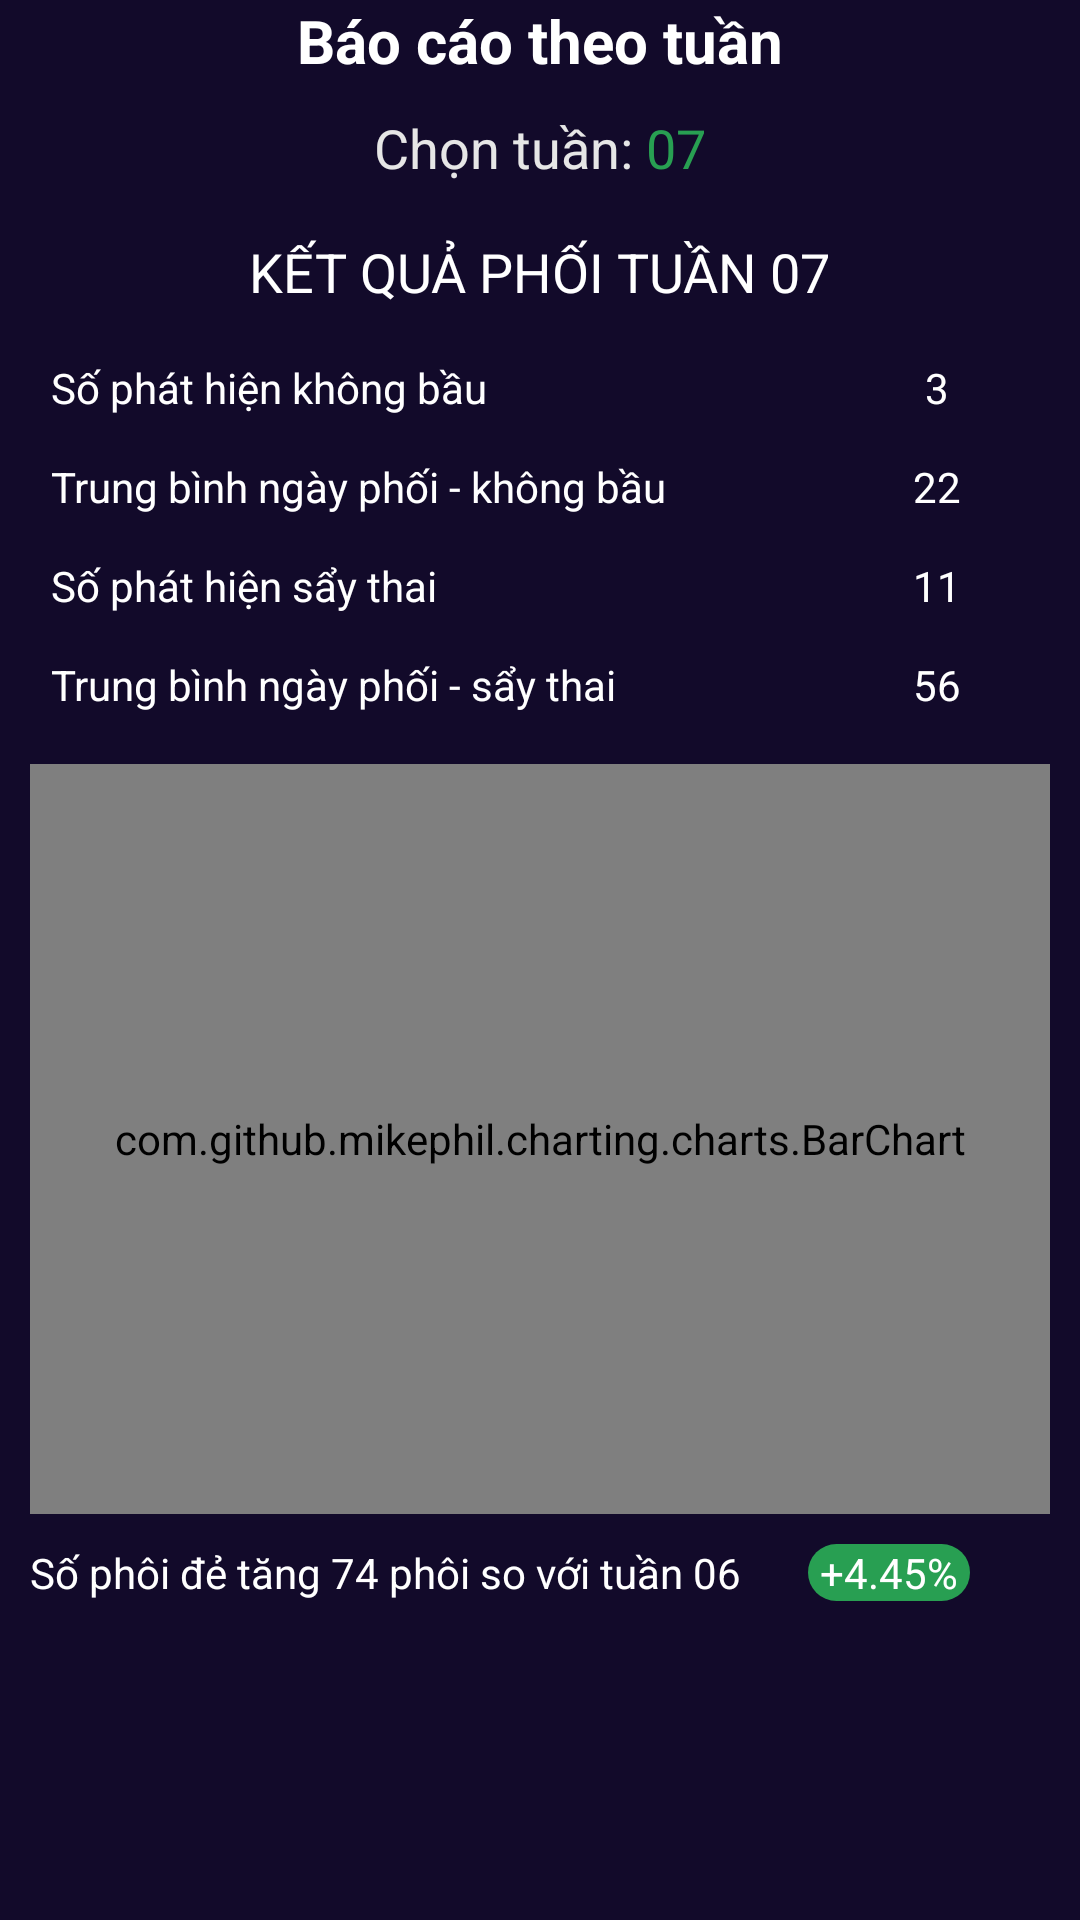

Produce the Android XML layout that renders to this screen, including the resource entries it uses.
<!-- AndroidManifest.xml: application theme Theme.NewPig -->
<!-- res/layout/fragment_theo_doi_bao_cao_theo_tuan.xml -->
<?xml version="1.0" encoding="utf-8"?>
<ScrollView xmlns:android="http://schemas.android.com/apk/res/android"
    xmlns:app="http://schemas.android.com/apk/res-auto"
    xmlns:tools="http://schemas.android.com/tools"
    android:layout_width="match_parent"
    android:layout_height="match_parent"
    android:background="@color/light_black"
    >
<androidx.constraintlayout.widget.ConstraintLayout
    android:layout_width="match_parent"
    android:layout_height="match_parent">
    <TextView
        android:id="@+id/textView76"
        android:layout_width="wrap_content"
        android:layout_height="wrap_content"
        android:text="Báo cáo theo tuần"
        android:textSize="20sp"
        android:textColor="@color/white"
        android:textStyle="bold"
        app:layout_constraintEnd_toEndOf="parent"
        app:layout_constraintStart_toStartOf="parent"
        app:layout_constraintTop_toTopOf="parent" />

    <TextView
        android:id="@+id/textView77"
        android:layout_width="wrap_content"
        android:layout_height="wrap_content"
        android:text="@string/chon_tuan"
        android:textSize="18sp"
        android:layout_marginTop="10sp"
        app:layout_constraintEnd_toEndOf="parent"
        app:layout_constraintStart_toStartOf="parent"
        app:layout_constraintTop_toBottomOf="@+id/textView76" />

    <TextView
        android:id="@+id/textView78"
        android:layout_width="wrap_content"
        android:layout_height="wrap_content"
        android:layout_marginTop="17sp"
        android:text="KẾT QUẢ PHỐI TUẦN 07"
        android:textColor="@color/white"
        android:textSize="18sp"
        app:layout_constraintEnd_toEndOf="parent"
        app:layout_constraintStart_toStartOf="parent"
        app:layout_constraintTop_toBottomOf="@+id/textView77" />

    <TableLayout
        android:id="@+id/tableLayout2"
        android:layout_width="match_parent"
        android:layout_height="wrap_content"
        android:layout_marginLeft="10sp"
        android:layout_marginTop="10sp"
        android:layout_marginRight="10sp"
        app:layout_constraintEnd_toEndOf="parent"
        app:layout_constraintStart_toStartOf="parent"
        app:layout_constraintTop_toBottomOf="@+id/textView78">

        <TableRow
            android:layout_width="match_parent"
            android:layout_height="match_parent">

            <TextView
                android:layout_weight="1"
                android:padding="7sp"
                android:text="Số phát hiện không bầu"
                android:textColor="@color/white" />

            <TextView
                android:layout_weight="1"
                android:gravity="center"
                android:padding="7sp"
                android:text="3"
                android:textColor="@color/white" />
        </TableRow>

        <TableRow
            android:layout_width="match_parent"
            android:layout_height="match_parent">

            <TextView
                android:layout_weight="1"
                android:padding="7sp"
                android:text="Trung bình ngày phối - không bầu"
                android:textColor="@color/white" />

            <TextView
                android:layout_weight="1"
                android:gravity="center"
                android:padding="7sp"
                android:paddingLeft="5sp"
                android:text="22"
                android:textColor="@color/white" />
        </TableRow>

        <TableRow
            android:layout_width="match_parent"
            android:layout_height="match_parent">

            <TextView
                android:layout_weight="1"
                android:padding="7sp"
                android:text="Số phát hiện sẩy thai"
                android:textColor="@color/white" />

            <TextView
                android:layout_weight="1"
                android:gravity="center"
                android:padding="7sp"
                android:paddingLeft="5sp"
                android:text="11"
                android:textColor="@color/white" />
        </TableRow>

        <TableRow
            android:layout_width="match_parent"
            android:layout_height="match_parent">

            <TextView
                android:layout_weight="1"
                android:padding="7sp"
                android:text="Trung bình ngày phối - sẩy thai"
                android:textColor="@color/white" />

            <TextView
                android:layout_weight="1"
                android:gravity="center"
                android:padding="7sp"
                android:paddingLeft="5sp"
                android:text="56"
                android:textColor="@color/white" />
        </TableRow>
    </TableLayout>

    <com.github.mikephil.charting.charts.BarChart
        android:id="@+id/barChart"
        android:layout_width="match_parent"
        android:layout_height="250sp"
        android:layout_marginTop="10sp"
        android:layout_marginLeft="10sp"
        android:layout_marginRight="10sp"
        app:layout_constraintEnd_toEndOf="parent"
        app:layout_constraintStart_toStartOf="parent"
        app:layout_constraintTop_toBottomOf="@+id/tableLayout2"></com.github.mikephil.charting.charts.BarChart>

    <TextView
        android:id="@+id/textView79"
        android:layout_width="wrap_content"
        android:layout_height="wrap_content"
        android:text="Số phôi đẻ tăng 74 phôi so với tuần 06"
        android:textColor="@color/white"
        android:layout_marginTop="10sp"
        android:layout_marginLeft="10sp"
        android:paddingRight="10sp"
        app:layout_constraintStart_toStartOf="parent"
        app:layout_constraintTop_toBottomOf="@+id/barChart" />

    <TextView
        android:id="@+id/textView80"
        android:layout_width="wrap_content"
        android:layout_height="wrap_content"
        android:layout_marginLeft="3sp"
        android:background="@drawable/custom_button"
        android:paddingLeft="4sp"
        android:paddingRight="4sp"
        android:text="+4.45%"
        android:gravity="center"
        android:textColor="@color/white"
        android:autoSizeTextType="uniform"
        app:layout_constraintBottom_toBottomOf="@+id/textView79"
        app:layout_constraintEnd_toEndOf="parent"
        app:layout_constraintHorizontal_bias="0.206"
        app:layout_constraintStart_toEndOf="@+id/textView79"
        app:layout_constraintTop_toTopOf="@+id/textView79"
        app:layout_constraintVertical_bias="0.0" />
</androidx.constraintlayout.widget.ConstraintLayout>
</ScrollView>
<!-- resources referenced by this layout -->
<resources>
  <color name="light_black">#120a2a</color>
  <color name="white">#FFFFFFFF</color>
  <!-- drawable custom_button (drawable) -->
  <?xml version="1.0" encoding="utf-8"?>
  <shape xmlns:android="http://schemas.android.com/apk/res/android"
         android:shape="rectangle"
      >
  <corners android:radius="27dp"/>
  <solid android:color="@color/green"/>
  </shape>
  <string name="chon_tuan"><font color="#E6E6E6">Chọn tuần:</font><font color="#289f52"> 07</font></string>
  <style name="Theme.NewPig" parent="Theme.AppCompat.DayNight.NoActionBar">
          
          <item name="colorPrimary">@color/purple_500</item>
          <item name="colorPrimaryVariant">@color/purple_700</item>
          <item name="colorOnPrimary">@color/white</item>
          
          <item name="colorSecondary">@color/teal_200</item>
          <item name="colorSecondaryVariant">@color/teal_700</item>
          <item name="colorOnSecondary">@color/black</item>
          
          <item name="android:statusBarColor" tools:targetApi="l">?attr/colorPrimaryVariant</item>
          
          <item name="fontFamily">@font/cabin_medium</item>
      </style>
  <color name="green">#289f52</color>
  <color name="purple_500">#FF6200EE</color>
  <color name="purple_700">#FF3700B3</color>
  <color name="teal_200">#FF03DAC5</color>
  <color name="teal_700">#FF018786</color>
  <color name="black">#FF000000</color>
</resources>
